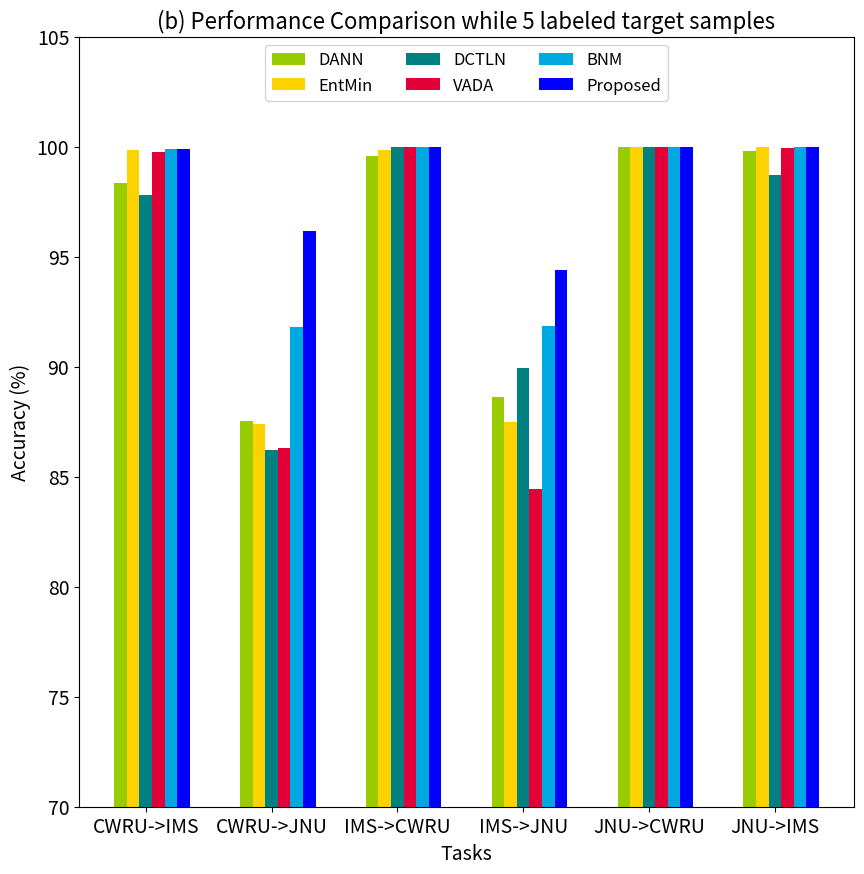

Source code (Python):
import matplotlib.pyplot as plt
import numpy as np

tasks = ['CWRU->IMS', 'CWRU->JNU', 'IMS->CWRU', 'IMS->JNU', 'JNU->CWRU', 'JNU->IMS' ]
x = np.arange(len(tasks))
width = 0.1

# slim=1
# dann    = np.array([80.47, 63.82, 77.85, 67.48, 72.09, 86.67])
# dannent = np.array([85.95, 62.36, 82.26, 65.95, 73.92, 84.19])
# dctln   = np.array([81.98, 66.56, 75.31, 67.40, 74.95, 86.56])
# dannvat = np.array([87.76, 61.89, 72.99, 65.07, 72.31, 91.79])
# dannbnm = np.array([99.90, 77.26, 88.04, 72.61, 91.06, 99.95])
# my      = np.array([99.95, 92.07, 85.85, 81.41, 85.94, 99.97])

# slim=5
dann    = np.array([98.33, 87.55, 99.56, 88.64, 100, 99.79])
dannent = np.array([99.84, 87.40, 99.86, 87.50, 99.98, 99.97])
dctln   = np.array([97.81, 86.20, 100, 89.95, 100, 98.70])
dannvat = np.array([99.74, 86.32, 100, 84.44, 99.98, 99.93])
dannbnm = np.array([99.89, 91.79, 100, 91.84, 100, 100])
my      = np.array([99.91, 96.18, 100, 94.38, 100, 100])


plt.figure(figsize=(10, 10))
# fig, ax = plt.subplots()

# plt.bar(x, dann,  width=width, label='label1',color='darkorange')
# plt.bar(x + width, dannent, width=width, label='label2', color='deepskyblue')
# plt.bar(x + 2*width, dctln, width=width, label='label3', color='deepskyblue', tick_label=tasks)
# plt.bar(x + 3*width, dannvat, width=width, label='label4', color='deepskyblue')
# plt.bar(x + 4 * width, dannbnm, width=width, label='label3', color='green')
# plt.bar(x + 5 * width, my, width=width, label='label4', color='blue')

# c = ['#0780cf','#765005','#701866','#f47a75', '#b6b51f', '#da1f18']
c = ['#99cc00','#fcd300','#008080','#e30039', '#00a8e1', '#0000ff']
plt.bar(x, dann,  width=width, label='label1',color=c[0])
plt.bar(x + 1*width, dannent, width=width, label='label2', color=c[1])
plt.bar(x + 2*width, dctln, width=width, label='label3', color=c[2], tick_label=tasks)
plt.bar(x + 3*width, dannvat, width=width, label='label4', color=c[3])
plt.bar(x + 4*width, dannbnm, width=width, label='label5', color=c[4])
plt.bar(x + 5*width, my, width=width, label='label6', color=c[5])


# plt.title('(a) Performance Comparison with 1 labeled target samples', fontsize=16)
plt.title('(b) Performance Comparison while 5 labeled target samples', fontsize=16)
plt.xticks(size = 14)
plt.yticks(size = 14)

# plt.ylim(ymin=50)
plt.ylim(ymin=70)
plt.xlabel('Tasks', size=14)
plt.ylabel('Accuracy (%)', size=14)
# c = ['red','green','blue','black']
# ds = np.array([[1,0], [2,1], [2,2], [2,3]])
# dt = np.array([[1,0], [2,1], [2,2], [2,3]])
# ds = np.array([[1,0], [2,1], [2,2]])
# dt = np.array([[1,0], [2,1], [2,2]])

# for data, label in ds:
#     plt.scatter(data, label, label=label, marker='o', s=6, c=c[label])


# for data, label in dt:
#     plt.scatter(data, label, label=label, marker='^', s=6, c=c[label])

# plt.legend(['Ball-Source', 'IR-Source', 'Healthy-Source', 'OR-Source', 'Ball-Target', 'IR-Target', 'Healthy-Target', 'OR-Target'], loc='upper center', ncol=4, fontsize='large')
plt.legend(['DANN', 'EntMin', 'DCTLN', 'VADA', 'BNM', 'Proposed'], loc='upper center', ncol=3, fontsize='large')
# plt.savefig('tsne_label.png', dvi=1000)
plt.show()